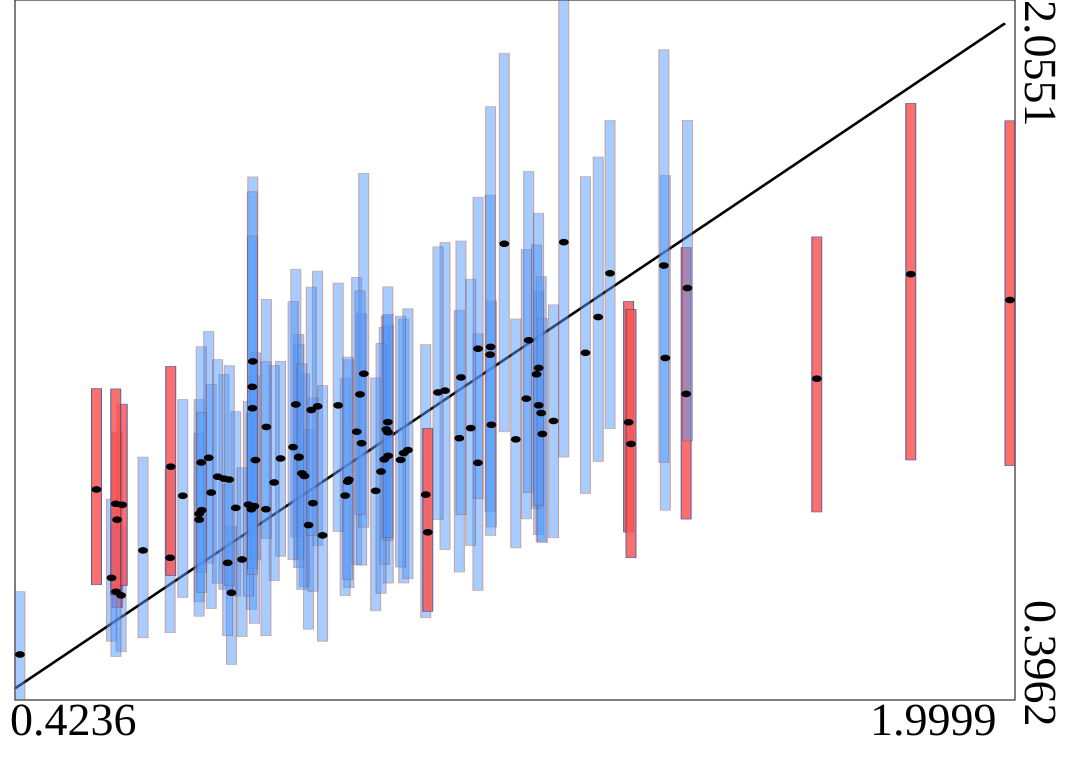

Values plotted in this chart, from the file beside it:
truth	estimates	95HPDlow	95HPDup
1.25	1.095	0.7881	1.366
0.7484	0.9208	0.6586	1.168
2	1.344	0.9517	1.769
0.9598	1.032	0.7173	1.398
0.7672	0.8516	0.6426	1.08
0.6196	0.7507	0.5436	0.9718
1.035	0.9815	0.6736	1.299
1.23	1.11	0.8255	1.464
0.9676	1.005	0.7158	1.311
1.007	1.037	0.7795	1.306
0.8767	0.9272	0.6643	1.169
0.8386	0.9686	0.7368	1.199
0.7242	0.9703	0.7204	1.27
1.234	1.249	0.8878	1.649
0.7603	0.6504	0.4807	0.8076
1.01	0.9749	0.6734	1.284
0.8676	0.9709	0.7099	1.263
0.5847	0.6442	0.5104	0.8072
0.8629	1.097	0.7825	1.417
1.153	0.9583	0.6562	1.264
1.07	0.883	0.5913	1.239
0.7773	0.7292	0.5467	0.9464
0.8975	1.092	0.7625	1.413
0.9473	0.9184	0.6623	1.202
1.273	1.058	0.7807	1.333
0.709	0.8236	0.6288	1.029
0.7089	0.8375	0.5949	1.108
1.246	1.168	0.8502	1.475
0.816	1.043	0.7793	1.346
0.5784	0.8235	0.6154	1.031
1.254	1.076	0.7719	1.4
0.8677	0.9725	0.7304	1.238
0.7944	1.199	0.785	1.636
1.195	1.477	1.032	1.929
0.5864	0.8587	0.6677	1.097
0.4236	0.5041	0.3962	0.6528
0.8832	0.8107	0.5642	1.037
0.7921	0.8483	0.6112	1.076
0.9711	1.169	0.8059	1.644
0.9055	0.7864	0.5355	1.141
1.484	1.122	0.825	1.468
0.6627	0.7333	0.5557	0.9433
1.153	1.229	0.8735	1.588
0.6829	0.8802	0.6393	1.108
1.692	1.158	0.8419	1.494
0.6638	0.9492	0.6914	1.187
1.363	1.407	1.039	1.769
0.797	0.8556	0.578	1.165
1.041	0.9885	0.6836	1.323
0.7122	0.9591	0.6987	1.233
1.451	1.207	0.8461	1.639
1.1	1.129	0.7527	1.48
1.393	1.054	0.7943	1.341
1.842	1.405	0.9651	1.81
1.174	1.048	0.8063	1.342
0.7131	0.8459	0.6514	1.077
0.8901	0.8628	0.654	1.112
1.004	0.9665	0.7171	1.279
0.9901	0.892	0.6077	1.16
0.9651	1.12	0.8355	1.366
... 40 more rows
